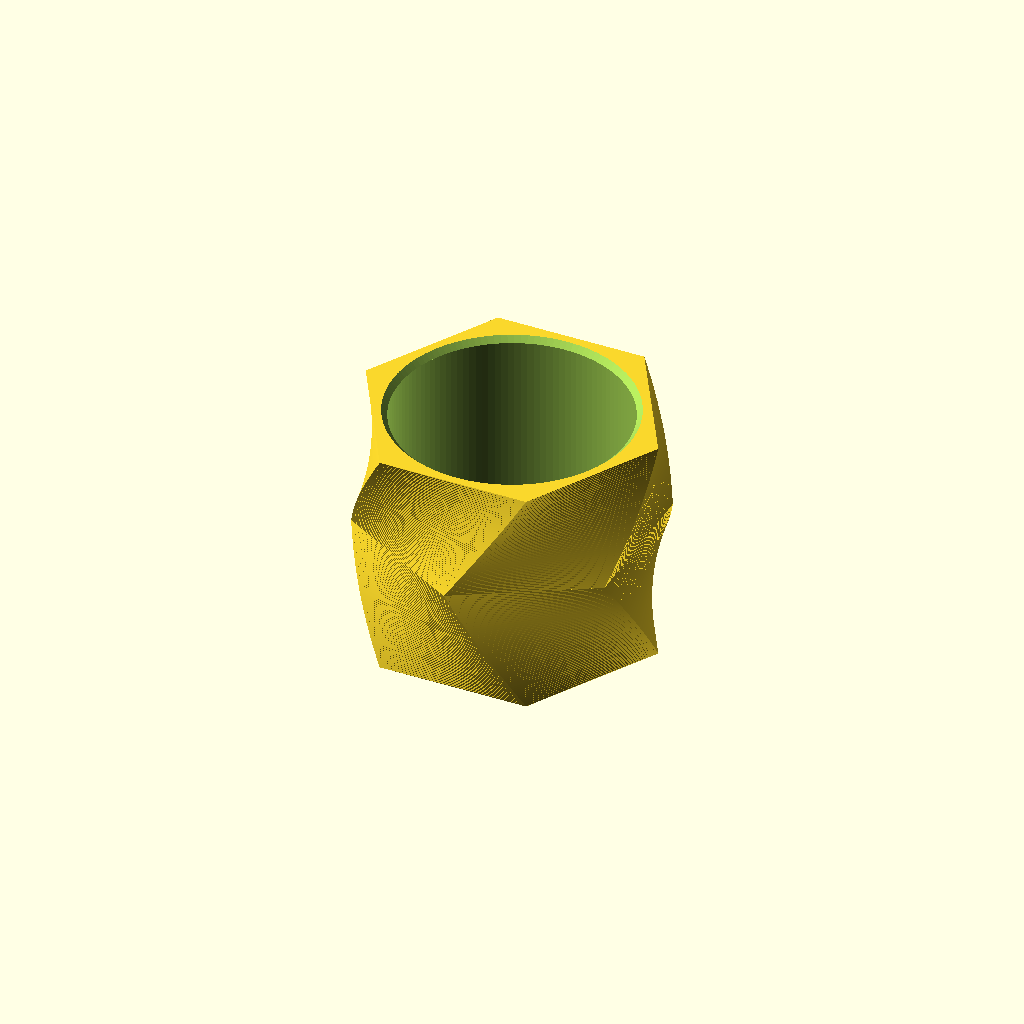
Cell 1: rendered with the file's own defaults.
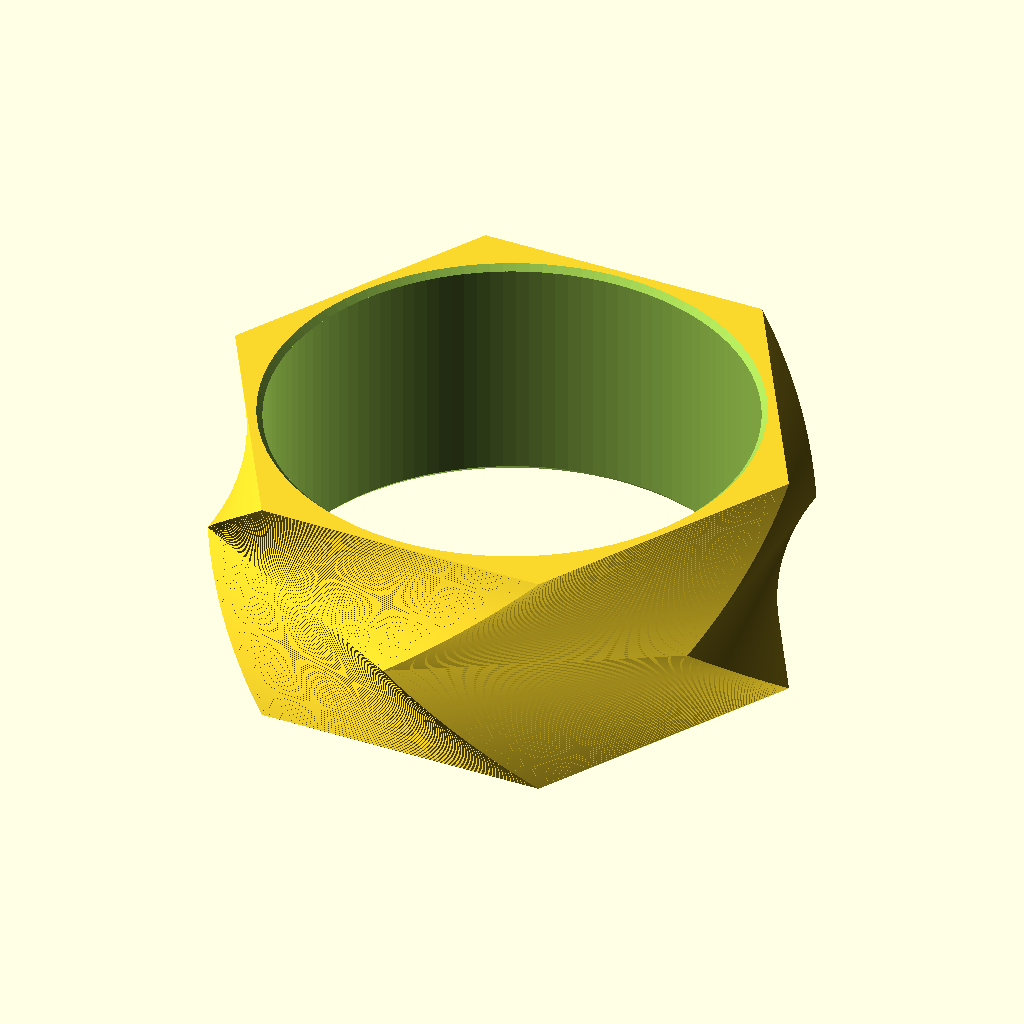
Cell 2 — inner_d set to 100, the other parameters unchanged.
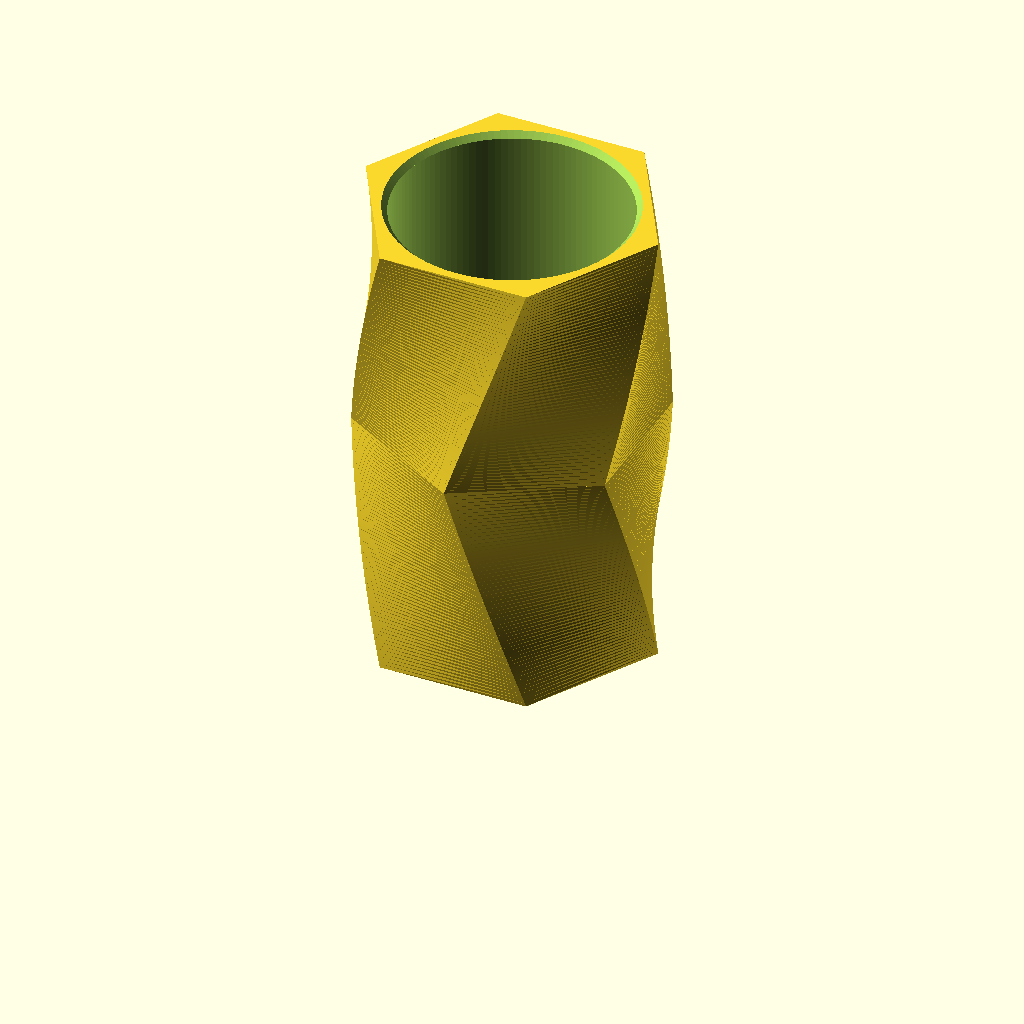
Cell 3 — height set to 100, the other parameters unchanged.
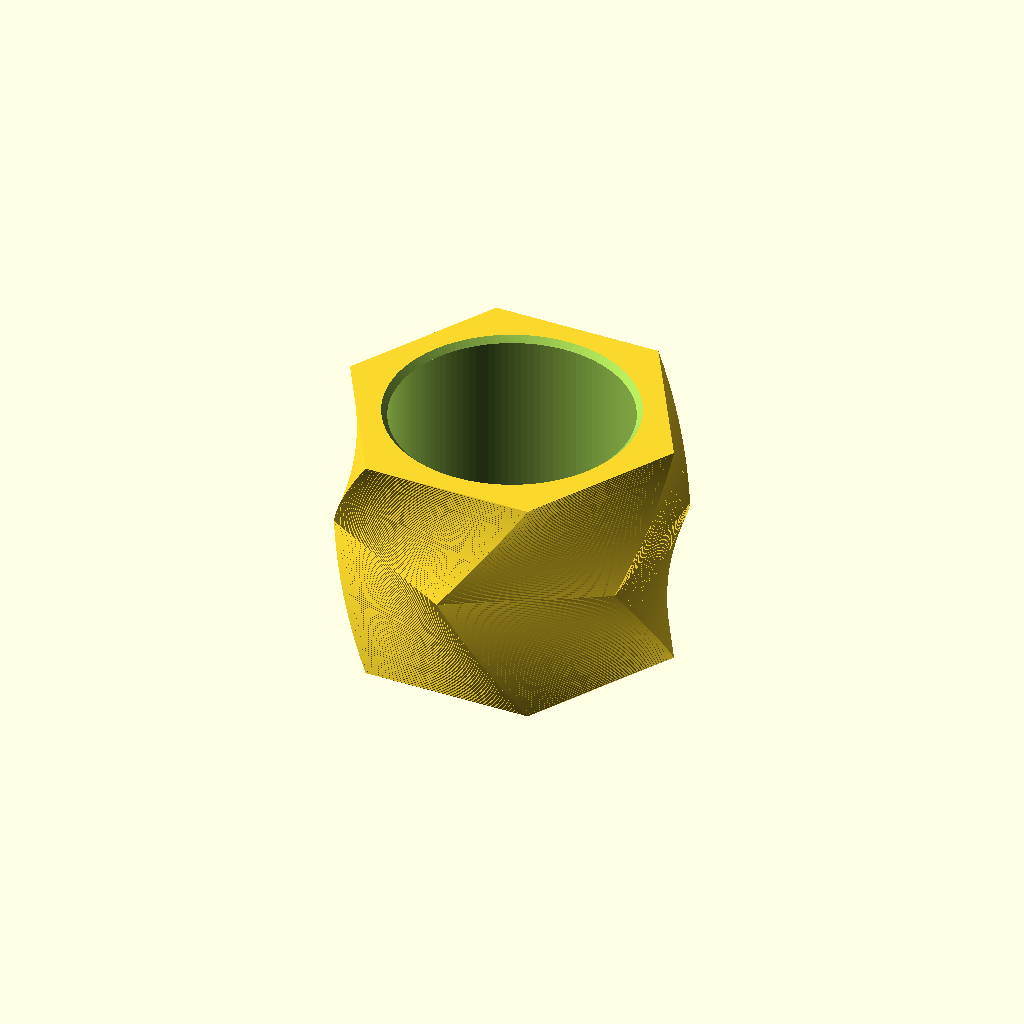
Cell 4: wall = 6 (everything else at default).
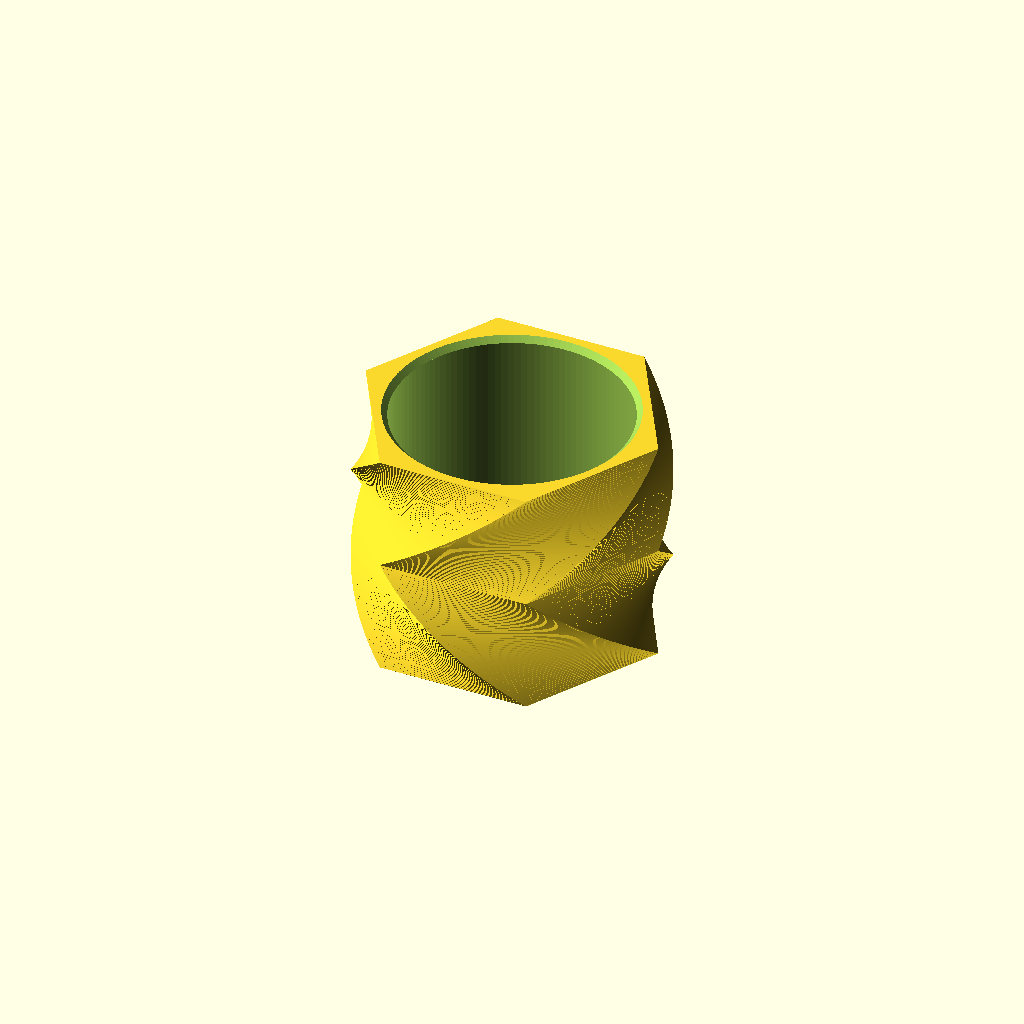
Cell 5: twist = 60 (everything else at default).
All cells are drawn from one camera (rotation 55°, 0°, 25°, orthographic, colour scheme Cornfield), so only the parameter changes between them.
Source of the model, rings/ring-02/ring-02.scad:
// ring-02.scad
// Anel de playmat "cristal torcido" — o irmão invocado do ring-01. Por
// dentro, o mesmo furo cilíndrico liso Ø50 (o tapete desliza sem raspar).
// Por fora, a identidade hexagonal do repo promovida de textura a SILHUETA:
// um prisma hexagonal com torção espelhada — a metade de baixo gira +30°,
// a de cima desfaz os +30° — formando uma cintura de 6 chevrons no meio,
// como um cristal lapidado. Com twist=30 os cantos da cintura caem exatos
// no meio das faces das bocas, e as duas bocas ficam alinhadas entre si
// (apoia em pé e empilha).
//
// Imprime em pé, como exportado, sem suporte: a trajetória helicoidal dos
// cantos inclina atan(vertex_r * twist_rad / half_h) ≈ 34° da vertical
// (< 45°; acima de twist ~45 começa a pedir suporte). Cantos de hexágono
// são rombudos (120°) — não rasgam o tecido da mochila. Chanfro de 45° nas
// duas bocas do furo pra guiar o tapete ao vestir. Peça única:
//   openscad -o 3mf/ring-02-plate.3mf  ring-02.scad
//   openscad -o stl/ring-02.stl        ring-02.scad

/* [Anel] */
inner_d = 50; // mm, diâmetro interno (o tapete enrolado passa por aqui)
height  = 50; // mm, altura do anel
wall    = 3;  // mm, parede mínima (do furo ao meio de cada face do hexágono)

/* [Torção] */
twist   = 30;  // graus por metade, espelhada no meio (~45 é o teto sem suporte)
chamfer = 1.2; // mm, chanfro 45° das duas bocas do furo

/* [Qualidade] */
$fn    = 120;
slices = 64; // fatias de cada metade torcida (suavidade da hélice)

// ---------------------------------------------------------------------
// Derivados
// ---------------------------------------------------------------------
apothem  = inner_d / 2 + wall; // centro -> meio da face (onde a parede é mínima)
vertex_r = apothem / cos(30);  // centro -> canto do hexágono
half_h   = height / 2;

module hex2d() circle(r = vertex_r, $fn = 6);

// ---------------------------------------------------------------------
// Prisma hexagonal com torção espelhada (ampulheta). linear_extrude com
// twist=t gira o perfil de -t ao longo da altura, então a metade de cima
// parte do perfil já girado de -twist e destorce de volta a 0° — as faces
// se encontram na cintura sem degrau.
// ---------------------------------------------------------------------
module crystal() {
    linear_extrude(half_h, twist = twist, slices = slices, convexity = 10)
        hex2d();
    translate([0, 0, half_h])
        linear_extrude(half_h, twist = -twist, slices = slices, convexity = 10)
            rotate(-twist)
                hex2d();
}

difference() {
    crystal();

    // furo liso do tapete
    translate([0, 0, -0.1])
        cylinder(h = height + 0.2, d = inner_d);

    // chanfros 45° das duas bocas (os 0.1 de folga booleana mantêm os 45°)
    translate([0, 0, -0.1])
        cylinder(h = chamfer + 0.1, d1 = inner_d + 2 * (chamfer + 0.1), d2 = inner_d);
    translate([0, 0, height - chamfer])
        cylinder(h = chamfer + 0.1, d1 = inner_d, d2 = inner_d + 2 * (chamfer + 0.1));
}
Parameter table extracted from the source (name, type, default, range or options):
inner_d: number, default 50
height: number, default 50
wall: number, default 3
twist: number, default 30
chamfer: number, default 1.2
slices: number, default 64
